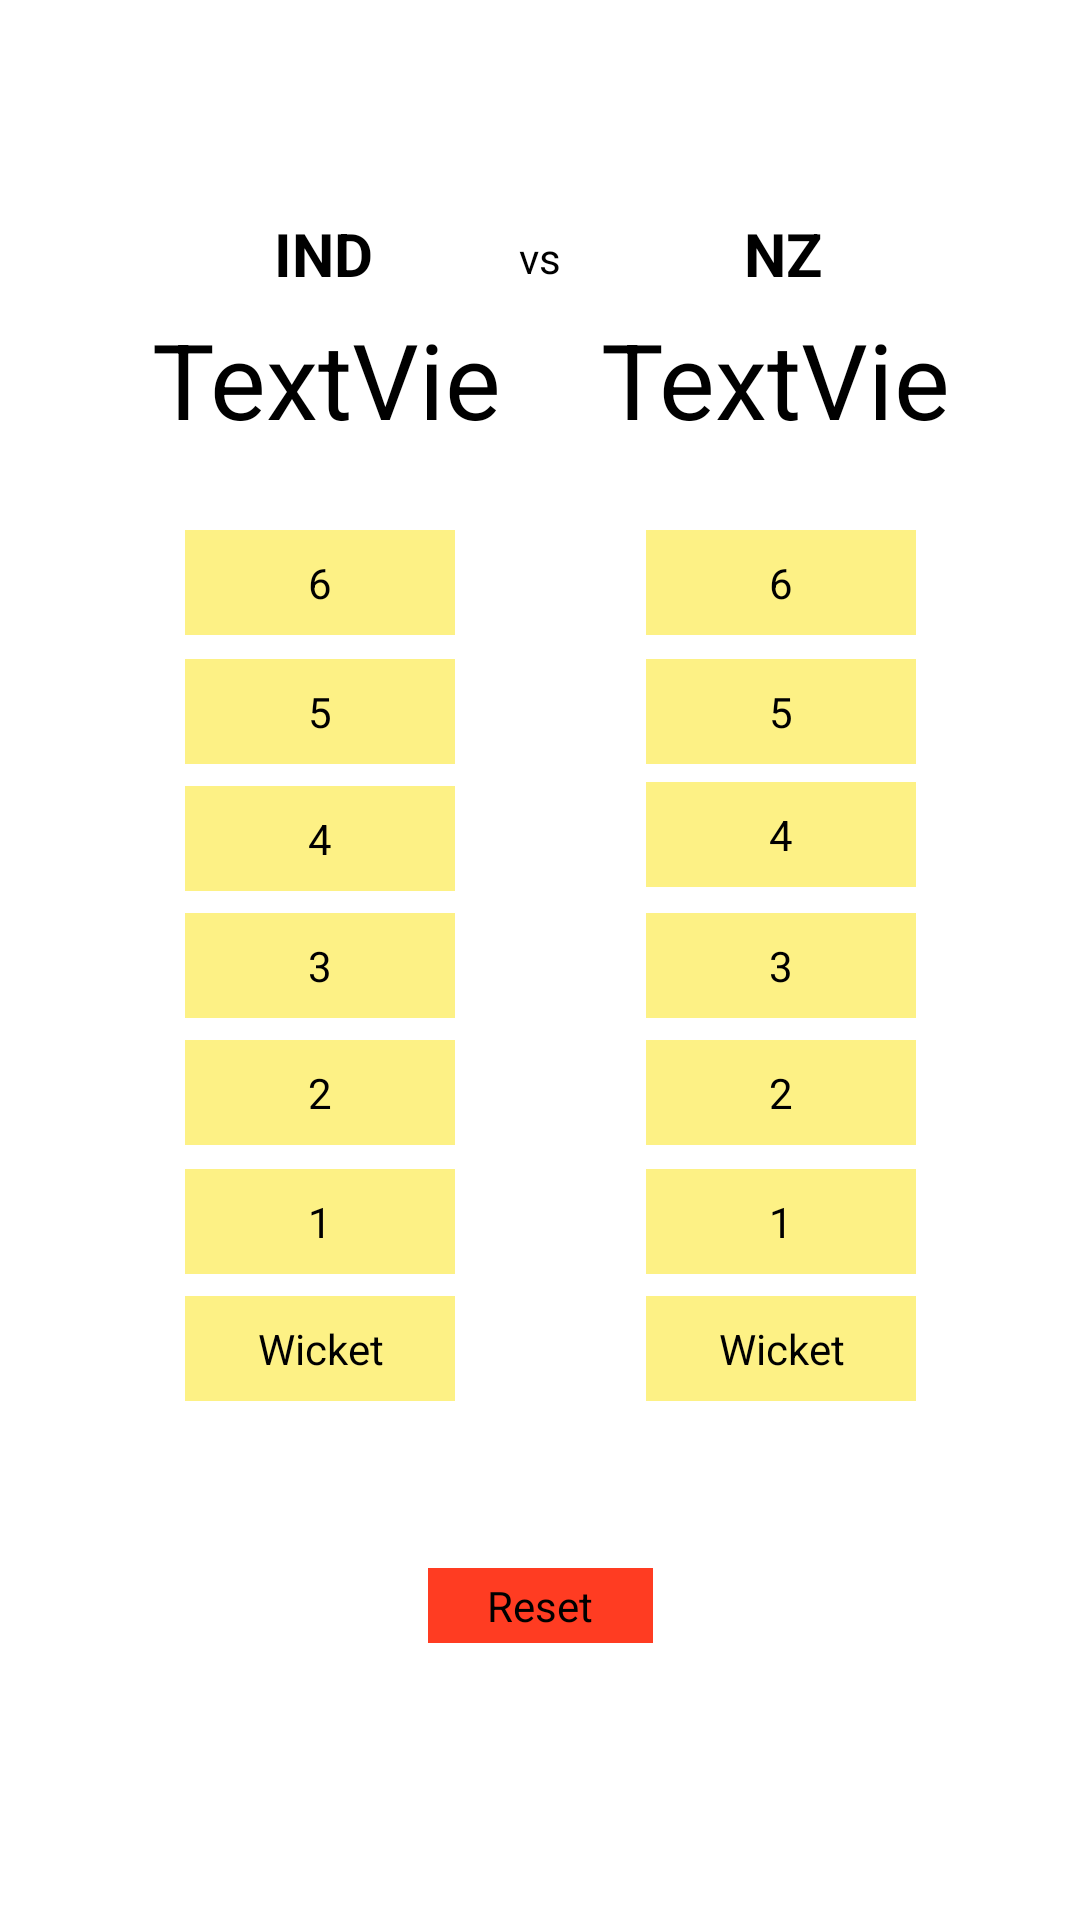

Android layout source for this screen:
<!-- AndroidManifest.xml: application theme android:Theme.NoTitleBar.Fullscreen -->
<!-- res/layout/activity_main.xml -->
<?xml version="1.0" encoding="utf-8"?>
<androidx.constraintlayout.widget.ConstraintLayout xmlns:android="http://schemas.android.com/apk/res/android"
    xmlns:app="http://schemas.android.com/apk/res-auto"
    xmlns:tools="http://schemas.android.com/tools"
    android:id="@+id/indscore"
    android:layout_width="match_parent"
    android:layout_height="match_parent"
    android:background="#FFFFFF"
    tools:context=".MainActivity">

    <Button
        android:id="@+id/btn11"
        android:layout_width="90dp"
        android:layout_height="35dp"
        android:background="#FDF185"
        android:text="1"
        app:layout_constraintBottom_toBottomOf="parent"
        app:layout_constraintEnd_toEndOf="parent"
        app:layout_constraintHorizontal_bias="0.798"
        app:layout_constraintStart_toStartOf="parent"
        app:layout_constraintTop_toTopOf="parent"
        app:layout_constraintVertical_bias="0.644" />

    <Button
        android:id="@+id/btnwkt2"
        android:layout_width="90dp"
        android:layout_height="35dp"
        android:background="#FDF185"
        android:text="Wicket"
        app:layout_constraintBottom_toBottomOf="parent"
        app:layout_constraintEnd_toEndOf="parent"
        app:layout_constraintHorizontal_bias="0.798"
        app:layout_constraintStart_toStartOf="parent"
        app:layout_constraintTop_toTopOf="parent"
        app:layout_constraintVertical_bias="0.714" />

    <Button
        android:id="@+id/btnwkt"
        android:layout_width="90dp"
        android:layout_height="35dp"
        android:background="#FDF185"
        android:text="Wicket"
        android:textColor="@android:color/black"
        app:layout_constraintBottom_toBottomOf="parent"
        app:layout_constraintEnd_toEndOf="parent"
        app:layout_constraintHorizontal_bias="0.229"
        app:layout_constraintStart_toStartOf="parent"
        app:layout_constraintTop_toTopOf="parent"
        app:layout_constraintVertical_bias="0.714" />

    <Button
        android:id="@+id/btn5"
        android:layout_width="90dp"
        android:layout_height="35dp"
        android:background="#FDF185"
        android:text="5"
        android:textColor="@android:color/black"
        app:layout_constraintBottom_toBottomOf="parent"
        app:layout_constraintEnd_toEndOf="parent"
        app:layout_constraintHorizontal_bias="0.229"
        app:layout_constraintStart_toStartOf="parent"
        app:layout_constraintTop_toTopOf="parent"
        app:layout_constraintVertical_bias="0.363" />

    <Button
        android:id="@+id/btn4"
        android:layout_width="90dp"
        android:layout_height="35dp"
        android:background="#FDF185"
        android:text="4"
        android:textColor="@android:color/black"
        app:layout_constraintBottom_toBottomOf="parent"
        app:layout_constraintEnd_toEndOf="parent"
        app:layout_constraintHorizontal_bias="0.229"
        app:layout_constraintStart_toStartOf="parent"
        app:layout_constraintTop_toTopOf="parent"
        app:layout_constraintVertical_bias="0.433" />

    <Button
        android:id="@+id/btn8"
        android:layout_width="90dp"
        android:layout_height="35dp"
        android:background="#FDF185"
        android:text="4"
        app:layout_constraintBottom_toBottomOf="parent"
        app:layout_constraintEnd_toEndOf="parent"
        app:layout_constraintHorizontal_bias="0.798"
        app:layout_constraintStart_toStartOf="parent"
        app:layout_constraintTop_toTopOf="parent"
        app:layout_constraintVertical_bias="0.431" />

    <Button
        android:id="@+id/btn6"
        android:layout_width="90dp"
        android:layout_height="35dp"
        android:background="#FDF185"
        android:text="6"
        android:textColor="@android:color/black"
        app:layout_constraintBottom_toBottomOf="parent"
        app:layout_constraintEnd_toEndOf="parent"
        app:layout_constraintHorizontal_bias="0.229"
        app:layout_constraintStart_toStartOf="parent"
        app:layout_constraintTop_toTopOf="parent"
        app:layout_constraintVertical_bias="0.292" />

    <Button
        android:id="@+id/btn"
        android:layout_width="90dp"
        android:layout_height="35dp"
        android:background="#FDF185"
        android:text="6"
        app:layout_constraintBottom_toBottomOf="parent"
        app:layout_constraintEnd_toEndOf="parent"
        app:layout_constraintHorizontal_bias="0.798"
        app:layout_constraintStart_toStartOf="parent"
        app:layout_constraintTop_toTopOf="parent"
        app:layout_constraintVertical_bias="0.292" />

    <Button
        android:id="@+id/btn2"
        android:layout_width="90dp"
        android:layout_height="35dp"
        android:background="#FDF185"
        android:text="2"
        android:textColor="@android:color/black"
        app:layout_constraintBottom_toBottomOf="parent"
        app:layout_constraintEnd_toEndOf="parent"
        app:layout_constraintHorizontal_bias="0.229"
        app:layout_constraintStart_toStartOf="parent"
        app:layout_constraintTop_toTopOf="parent"
        app:layout_constraintVertical_bias="0.573" />

    <Button
        android:id="@+id/btn1"
        android:layout_width="90dp"
        android:layout_height="35dp"
        android:background="#FDF185"
        android:text="1"
        android:textColor="@android:color/black"
        app:layout_constraintBottom_toBottomOf="parent"
        app:layout_constraintEnd_toEndOf="parent"
        app:layout_constraintHorizontal_bias="0.229"
        app:layout_constraintStart_toStartOf="parent"
        app:layout_constraintTop_toTopOf="parent"
        app:layout_constraintVertical_bias="0.644" />

    <Button
        android:id="@+id/btn3"
        android:layout_width="90dp"
        android:layout_height="35dp"
        android:background="#FDF185"
        android:text="3"
        android:textColor="@android:color/black"
        app:layout_constraintBottom_toBottomOf="parent"
        app:layout_constraintEnd_toEndOf="parent"
        app:layout_constraintHorizontal_bias="0.229"
        app:layout_constraintStart_toStartOf="parent"
        app:layout_constraintTop_toTopOf="parent"
        app:layout_constraintVertical_bias="0.503" />

    <Button
        android:id="@+id/btn9"
        android:layout_width="90dp"
        android:layout_height="35dp"
        android:background="#FDF185"
        android:text="3"
        app:layout_constraintBottom_toBottomOf="parent"
        app:layout_constraintEnd_toEndOf="parent"
        app:layout_constraintHorizontal_bias="0.798"
        app:layout_constraintStart_toStartOf="parent"
        app:layout_constraintTop_toTopOf="parent"
        app:layout_constraintVertical_bias="0.503" />

    <Button
        android:id="@+id/btn10"
        android:layout_width="90dp"
        android:layout_height="35dp"
        android:background="#FDF185"
        android:text="2"
        app:layout_constraintBottom_toBottomOf="parent"
        app:layout_constraintEnd_toEndOf="parent"
        app:layout_constraintHorizontal_bias="0.798"
        app:layout_constraintStart_toStartOf="parent"
        app:layout_constraintTop_toTopOf="parent"
        app:layout_constraintVertical_bias="0.573" />

    <Button
        android:id="@+id/btn7"
        android:layout_width="90dp"
        android:layout_height="35dp"
        android:background="#FDF185"
        android:text="5"
        app:layout_constraintBottom_toBottomOf="parent"
        app:layout_constraintEnd_toEndOf="parent"
        app:layout_constraintHorizontal_bias="0.798"
        app:layout_constraintStart_toStartOf="parent"
        app:layout_constraintTop_toTopOf="parent"
        app:layout_constraintVertical_bias="0.363" />

    <Button
        android:id="@+id/reset"
        android:layout_width="75dp"
        android:layout_height="25dp"
        android:background="#FF3C22"
        android:text="Reset"
        app:layout_constraintBottom_toBottomOf="parent"
        app:layout_constraintEnd_toEndOf="parent"
        app:layout_constraintStart_toStartOf="parent"
        app:layout_constraintTop_toTopOf="parent"
        app:layout_constraintVertical_bias="0.85" />

    <TextView
        android:id="@+id/textView4"
        android:layout_width="98dp"
        android:layout_height="27dp"
        android:gravity="center"
        android:text="IND"
        android:textColor="@android:color/black"
        android:textSize="20dp"
        android:textStyle="bold"
        app:fontFamily="sans-serif-medium"
        app:layout_constraintBottom_toBottomOf="parent"
        app:layout_constraintEnd_toEndOf="parent"
        app:layout_constraintHorizontal_bias="0.224"
        app:layout_constraintStart_toStartOf="parent"
        app:layout_constraintTop_toTopOf="parent"
        app:layout_constraintVertical_bias="0.116" />

    <TextView
        android:id="@+id/textView5"
        android:layout_width="88dp"
        android:layout_height="27dp"
        android:gravity="center"
        android:text="NZ"
        android:textColor="@android:color/black"
        android:textSize="20dp"
        android:textStyle="bold"
        app:fontFamily="sans-serif-medium"
        app:layout_constraintBottom_toBottomOf="parent"
        app:layout_constraintEnd_toEndOf="parent"
        app:layout_constraintHorizontal_bias="0.798"
        app:layout_constraintStart_toStartOf="parent"
        app:layout_constraintTop_toTopOf="parent"
        app:layout_constraintVertical_bias="0.116" />

    <TextView
        android:id="@+id/textView2"
        android:layout_width="136dp"
        android:layout_height="44dp"
        android:gravity="center"
        android:text="TextView"
        android:textColor="@android:color/black"
        android:textSize="35dp"
        app:layout_constraintBottom_toBottomOf="parent"
        app:layout_constraintEnd_toEndOf="parent"
        app:layout_constraintHorizontal_bias="0.85"
        app:layout_constraintStart_toStartOf="parent"
        app:layout_constraintTop_toTopOf="parent"
        app:layout_constraintVertical_bias="0.173" />

    <TextView
        android:id="@+id/textView"
        android:layout_width="131dp"
        android:layout_height="44dp"
        android:gravity="center"
        android:text="TextView"
        android:textColor="@android:color/black"
        android:textSize="35dp"
        app:layout_constraintBottom_toBottomOf="parent"
        app:layout_constraintEnd_toEndOf="parent"
        app:layout_constraintHorizontal_bias="0.189"
        app:layout_constraintStart_toStartOf="parent"
        app:layout_constraintTop_toTopOf="parent"
        app:layout_constraintVertical_bias="0.173" />

    <TextView
        android:id="@+id/textView6"
        android:layout_width="27dp"
        android:layout_height="24dp"
        android:gravity="center"
        android:text="vs"
        android:textColor="@android:color/black"
        app:layout_constraintBottom_toBottomOf="parent"
        app:layout_constraintEnd_toEndOf="parent"
        app:layout_constraintStart_toStartOf="parent"
        app:layout_constraintTop_toTopOf="parent"
        app:layout_constraintVertical_bias="0.120000005" />

</androidx.constraintlayout.widget.ConstraintLayout>
<!-- resources referenced by this layout -->
<resources>

</resources>
